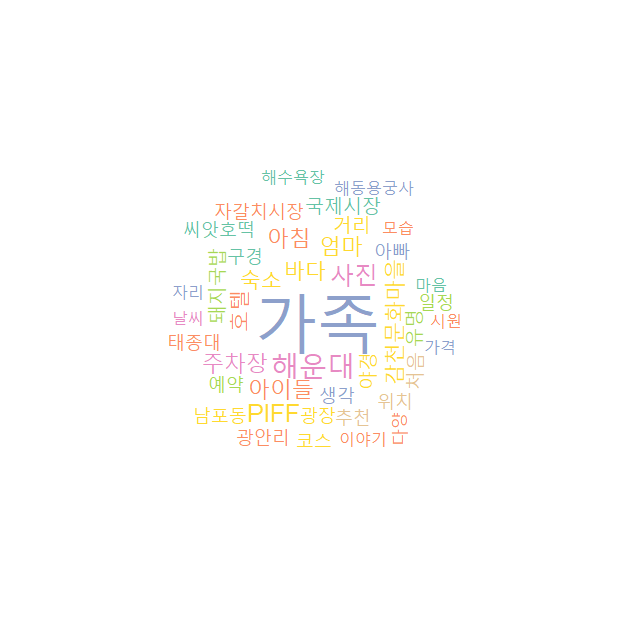

The table this chart was drawn from, first rows:
, data6, Freq
1, 가족, 246
2, 해운대, 83
3, 사진, 63
4, 바다, 51
5, 숙소, 49
6, 호텔, 48
7, 감천문화마을, 47
8, 아이들, 42
9, 엄마, 41
10, 아침, 40
11, 주차장, 40
12, 남포동PIFF광장, 38
13, 생각, 38
14, 아빠, 36
15, 추천, 34
16, 거리, 33
17, 국제시장, 30
18, 구경, 28
19, 자갈치시장, 28
20, 씨앗호떡, 27
21, 돼지국밥, 26
22, 야경, 26
23, 예약, 26
24, 위치, 26
25, 처음, 26
26, 유명, 25
27, 태종대, 25
28, 광안리, 24
29, 일정, 24
30, 코스, 24
31, 마음, 23
32, 모습, 23
33, 해동용궁사, 23
34, 가격, 22
35, 이야기, 22
36, 자리, 22
37, 날씨, 21
38, 다양, 21
39, 시원, 21
40, 해수욕장, 21
